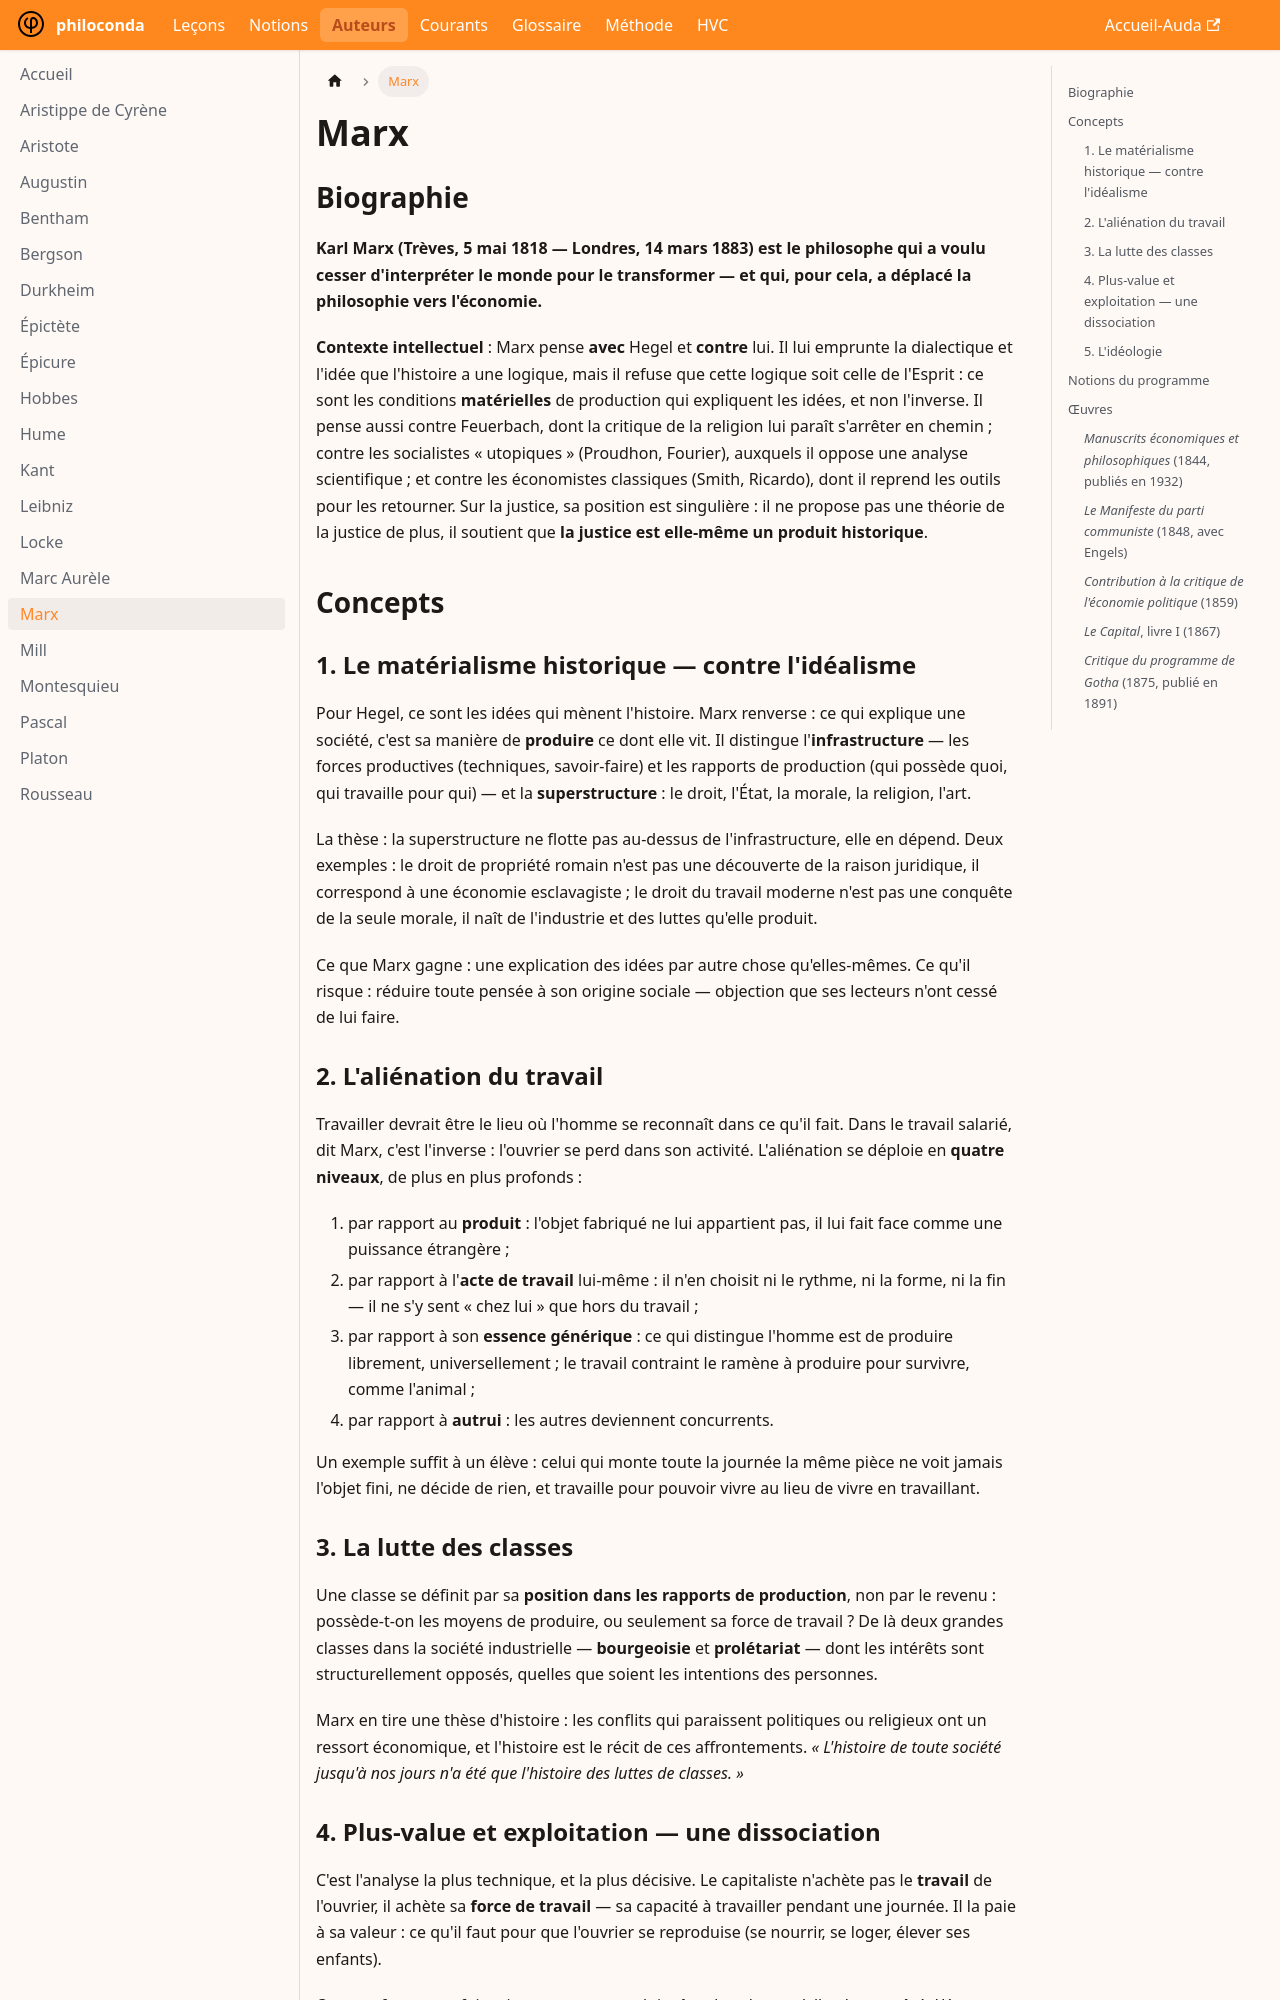

repository: rollauda/phil27 · page: auteurs/marx.html · generator: docusaurus

---
title: Marx
---

# Marx

## Biographie

**Karl Marx (Trèves, 5 mai 1818 — Londres, 14 mars 1883) est le philosophe qui a voulu cesser d'interpréter le monde pour le transformer — et qui, pour cela, a déplacé la philosophie vers l'économie.**

**Contexte intellectuel** : Marx pense **avec** Hegel et **contre** lui. Il lui emprunte la dialectique et l'idée que l'histoire a une logique, mais il refuse que cette logique soit celle de l'Esprit : ce sont les conditions **matérielles** de production qui expliquent les idées, et non l'inverse. Il pense aussi contre Feuerbach, dont la critique de la religion lui paraît s'arrêter en chemin ; contre les socialistes « utopiques » (Proudhon, Fourier), auxquels il oppose une analyse scientifique ; et contre les économistes classiques (Smith, Ricardo), dont il reprend les outils pour les retourner. Sur la justice, sa position est singulière : il ne propose pas une théorie de la justice de plus, il soutient que **la justice est elle-même un produit historique**.

## Concepts

### 1. Le matérialisme historique — contre l'idéalisme

Pour Hegel, ce sont les idées qui mènent l'histoire. Marx renverse : ce qui explique une société, c'est sa manière de **produire** ce dont elle vit. Il distingue l'**infrastructure** — les forces productives (techniques, savoir-faire) et les rapports de production (qui possède quoi, qui travaille pour qui) — et la **superstructure** : le droit, l'État, la morale, la religion, l'art.

La thèse : la superstructure ne flotte pas au-dessus de l'infrastructure, elle en dépend. Deux exemples : le droit de propriété romain n'est pas une découverte de la raison juridique, il correspond à une économie esclavagiste ; le droit du travail moderne n'est pas une conquête de la seule morale, il naît de l'industrie et des luttes qu'elle produit.

Ce que Marx gagne : une explication des idées par autre chose qu'elles-mêmes. Ce qu'il risque : réduire toute pensée à son origine sociale — objection que ses lecteurs n'ont cessé de lui faire.

### 2. L'aliénation du travail

Travailler devrait être le lieu où l'homme se reconnaît dans ce qu'il fait. Dans le travail salarié, dit Marx, c'est l'inverse : l'ouvrier se perd dans son activité. L'aliénation se déploie en **quatre niveaux**, de plus en plus profonds :

1. par rapport au **produit** : l'objet fabriqué ne lui appartient pas, il lui fait face comme une puissance étrangère ;
2. par rapport à l'**acte de travail** lui-même : il n'en choisit ni le rythme, ni la forme, ni la fin — il ne s'y sent « chez lui » que hors du travail ;
3. par rapport à son **essence générique** : ce qui distingue l'homme est de produire librement, universellement ; le travail contraint le ramène à produire pour survivre, comme l'animal ;
4. par rapport à **autrui** : les autres deviennent concurrents.

Un exemple suffit à un élève : celui qui monte toute la journée la même pièce ne voit jamais l'objet fini, ne décide de rien, et travaille pour pouvoir vivre au lieu de vivre en travaillant.

### 3. La lutte des classes

Une classe se définit par sa **position dans les rapports de production**, non par le revenu : possède-t-on les moyens de produire, ou seulement sa force de travail ? De là deux grandes classes dans la société industrielle — **bourgeoisie** et **prolétariat** — dont les intérêts sont structurellement opposés, quelles que soient les intentions des personnes.

Marx en tire une thèse d'histoire : les conflits qui paraissent politiques ou religieux ont un ressort économique, et l'histoire est le récit de ces affrontements. *« L'histoire de toute société jusqu'à nos jours n'a été que l'histoire des luttes de classes. »*
